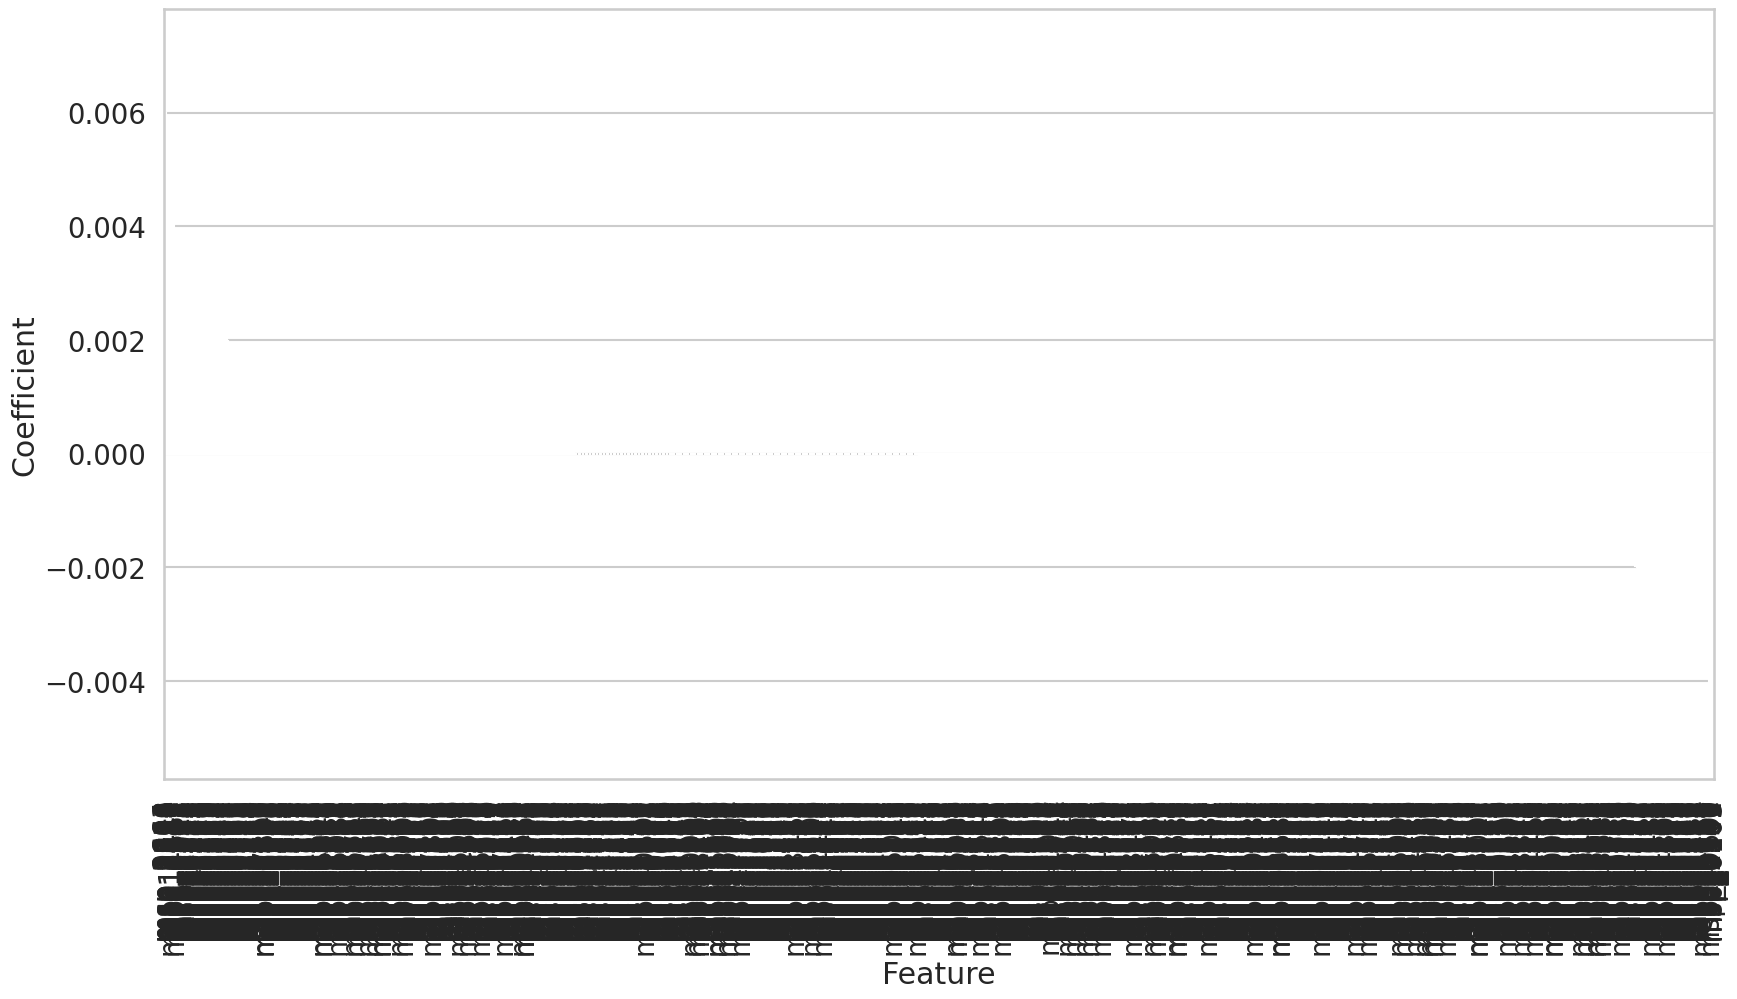

Data behind this chart, as committed beside it:
	Feature	Coefficient
779	msp_0864	0.0072
1855	msp_2603	0.006561
1625	msp_2238	0.005994
1940	msp_2859	0.005739
1623	msp_2236	0.005593
1608	msp_2219	0.005366
1689	msp_2324	0.005191
1697	msp_2339	0.004851
1009	msp_1144c	0.004818
1737	msp_2392	0.004817
1765	msp_2433	0.004817
1155	msp_1341	0.00477
1875	msp_2646	0.004086
24	msp_0025	0.00395
244	msp_0261	0.00393
1582	msp_1456c	0.003896
1624	msp_2237	0.00382
1823	msp_2545	0.003731
1742	msp_2397	0.003724
1915	msp_2802	0.003704
1695	msp_2335	0.003687
1607	msp_2218	0.003629
471	msp_0511	0.003467
373	msp_0403	0.00341
1963	msp_2911	0.003307
1714	msp_2362	0.003211
1722	msp_2372	0.003184
1515	msp_1941	0.003166
1629	msp_2244	0.003153
874	msp_0980	0.003104
1885	msp_2675	0.003104
1924	msp_2830	0.003104
1236	msp_1454	0.003104
1946	msp_2872	0.003104
303	msp_0328	0.003065
1845	msp_2587	0.003034
1859	msp_2617	0.003018
588	msp_0643	0.00298
1589	msp_1785	0.002973
1639	msp_2256	0.002968
1934	msp_2847	0.002803
161	msp_0174	0.002785
1789	msp_2482	0.002728
1604	msp_2215	0.002716
1748	msp_2406	0.002637
1849	msp_2593	0.002619
1693	msp_2333	0.002602
1830	msp_2558	0.002544
1609	msp_2220	0.002493
1802	msp_2505	0.002476
1899	msp_2716	0.002452
1706	msp_2349	0.002438
1664	msp_2286	0.002434
1439	msp_1782	0.002432
1666	msp_2289	0.002403
377	msp_0408	0.002383
1614	msp_2226	0.002373
36	msp_0039	0.002364
1896	msp_2699	0.002296
1929	msp_2839	0.002277
... 1,933 more rows
